Run: headless pygame with SDL's dummy video driver; simulated clock (each Clock.tick advances the game by its frame time, no real sleeping); random seed 0; keys injected as events and as key.get_pressed() state; no mouse input.
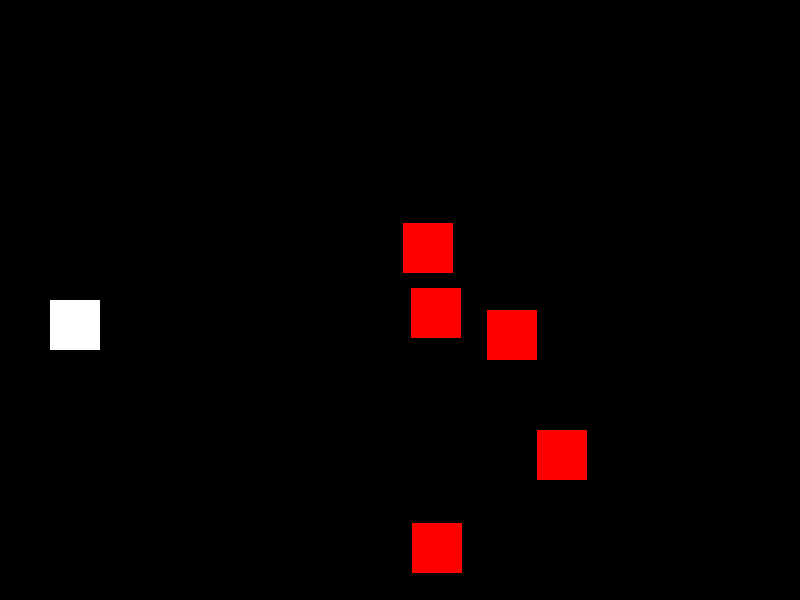
Frame 1 of 4 · flips 1–60 · no input
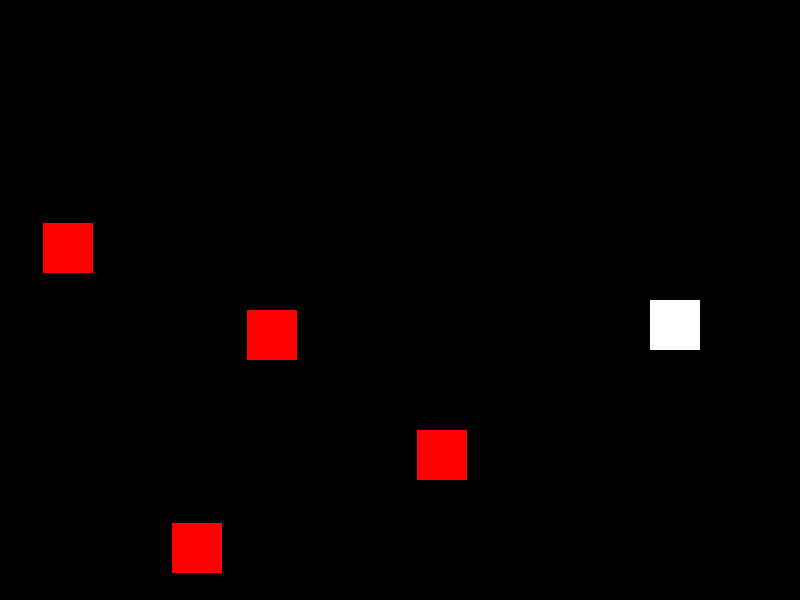
Frame 2 of 4 · flips 61–180 · tapped SPACE, RETURN · held RIGHT (→), D
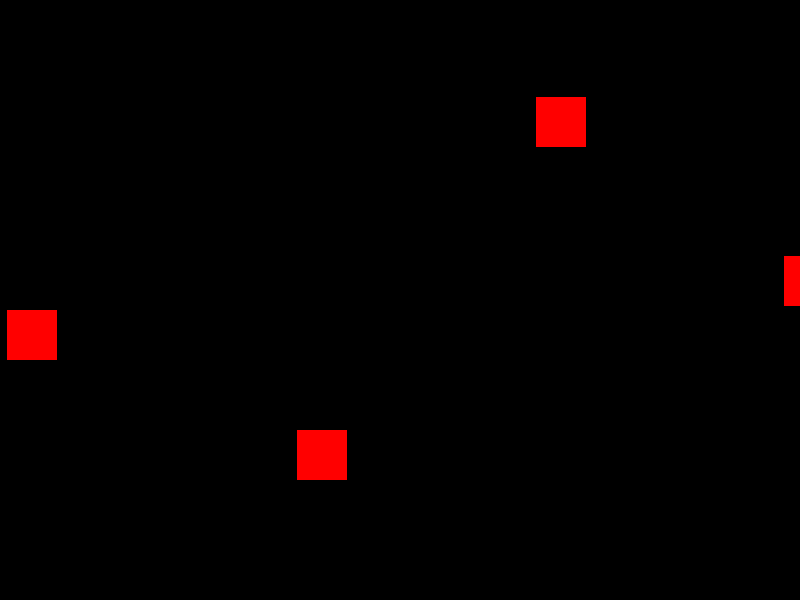
Frame 3 of 4 · flips 181–300 · held DOWN (↓), S
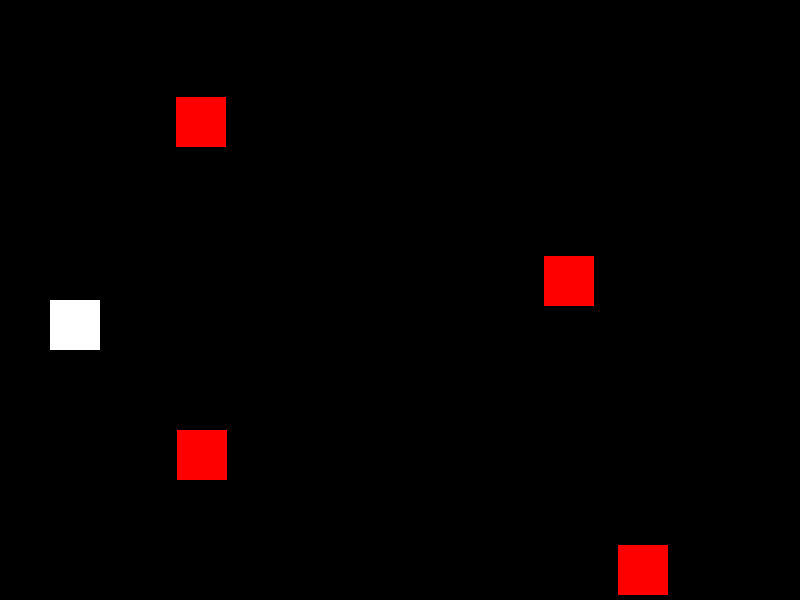
Frame 4 of 4 · flips 301–420 · held LEFT (←), A, UP (↑), W

The pygame program that drew these frames:

import pygame
import random

# Inicialización de Pygame
pygame.init()

# Definir dimensiones de la pantalla
ANCHO = 800
ALTO = 600
PANTALLA = pygame.display.set_mode((ANCHO, ALTO))
pygame.display.set_caption("Monaguillos vs Brujas")

# Colores
BLANCO = (255, 255, 255)
NEGRO = (0, 0, 0)
ROJO = (255, 0, 0)

# Clases de personajes
class Monaguillo(pygame.sprite.Sprite):
    def __init__(self):
        super().__init__()
        self.image = pygame.Surface((50, 50))
        self.image.fill(BLANCO)
        self.rect = self.image.get_rect()
        self.rect.x = 50
        self.rect.y = ALTO // 2
        self.velocidad = 5

    def update(self):
        teclas = pygame.key.get_pressed()
        if teclas[pygame.K_UP]:
            self.rect.y -= self.velocidad
        if teclas[pygame.K_DOWN]:
            self.rect.y += self.velocidad
        if teclas[pygame.K_LEFT]:
            self.rect.x -= self.velocidad
        if teclas[pygame.K_RIGHT]:
            self.rect.x += self.velocidad

    def ataque(self):
        proyectil = Proyectil(self.rect.centerx, self.rect.top)
        todos_los_sprites.add(proyectil)
        proyectiles.add(proyectil)

class Bruja(pygame.sprite.Sprite):
    def __init__(self):
        super().__init__()
        self.image = pygame.Surface((50, 50))
        self.image.fill(ROJO)
        self.rect = self.image.get_rect()
        self.rect.x = random.randint(ANCHO // 2, ANCHO - 50)
        self.rect.y = random.randint(0, ALTO - 50)
        self.velocidad = random.randint(1, 3)

    def update(self):
        self.rect.x -= self.velocidad
        if self.rect.right < 0:
            self.rect.x = ANCHO
            self.rect.y = random.randint(0, ALTO - 50)

class Proyectil(pygame.sprite.Sprite):
    def __init__(self, x, y):
        super().__init__()
        self.image = pygame.Surface((10, 10))
        self.image.fill(BLANCO)
        self.rect = self.image.get_rect()
        self.rect.x = x
        self.rect.y = y
        self.velocidad = 10

    def update(self):
        self.rect.x += self.velocidad
        if self.rect.left > ANCHO:
            self.kill()

# Grupos de sprites
todos_los_sprites = pygame.sprite.Group()
brujas = pygame.sprite.Group()
proyectiles = pygame.sprite.Group()

# Crear personaje principal
monaguillo = Monaguillo()
todos_los_sprites.add(monaguillo)

# Crear brujas
for i in range(5):
    bruja = Bruja()
    todos_los_sprites.add(bruja)
    brujas.add(bruja)

# Reloj para controlar FPS
reloj = pygame.time.Clock()

# Bucle principal del juego
ejecutando = True
while ejecutando:
    # Manejo de eventos
    for evento in pygame.event.get():
        if evento.type == pygame.QUIT:
            ejecutando = False
        elif evento.type == pygame.KEYDOWN:
            if evento.key == pygame.K_SPACE:
                monaguillo.ataque()

    # Actualizar
    todos_los_sprites.update()

    # Colisiones
    colisiones = pygame.sprite.groupcollide(proyectiles, brujas, True, True)

    # Dibujar
    PANTALLA.fill(NEGRO)
    todos_los_sprites.draw(PANTALLA)

    # Actualizar pantalla
    pygame.display.flip()

    # Controlar FPS
    reloj.tick(60)

# Salir de Pygame
pygame.quit()
